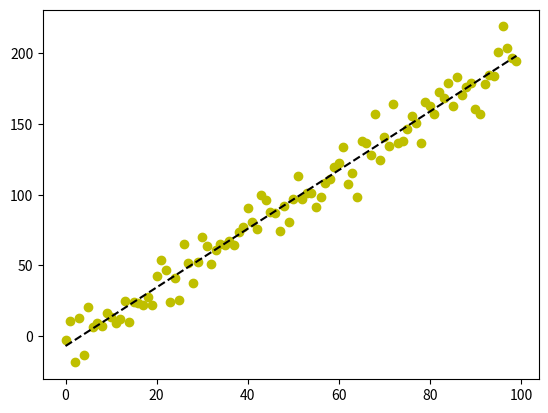
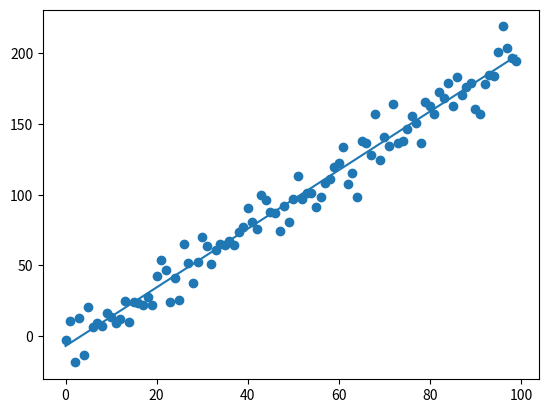

Python code for these plots, in order:
! python ./scripts/hello_world.py

import matplotlib.pyplot as plt
import numpy as np

def generate_data():
    """Generate random data from a linear function with Gaussian noise."""
    noise = np.random.normal(loc=0, scale=10, size=100)
    x = np.arange(100)
    y = 2 * x - 4 + noise

    return x, y

help(np.random.normal)

# get data
X, Y = generate_data()

# make plot
coef = np.polyfit(X, Y, 1)
poly1d_fn = np.poly1d(coef)
plt.plot(X, Y, 'yo', X, poly1d_fn(X), '--k')

# save plot
plt.savefig('points.png', dpi=72)

! python ./scripts/linear_regression.py

def slope(x, y):
  """Return the slope of a straight line,
  with the least squares method.

  Arguments:
  x -- data in x-axis
  y -- data in y-axis
  """

  n = len(x)
  sum_xy = sum(x * y)
  sum_x_squared = sum(x) ** 2
  sum_x = sum(x)
  sum_y = sum(y)
  sum_squares_x = sum(x ** 2)

  # formula
  m = (n * sum_xy - sum_x * sum_y) / (n * sum_squares_x - sum_x_squared)

  return m

def intercept(m, x, y):
  """Intercept of a straight line.
  Arguments:
  m -- slope
  x -- data in x-axis
  y -- data in y-axis
  """

  avg_x = sum(x) / len(x)
  avg_y = sum(y) / len(y)
  b = avg_y - (m * avg_x)

  return b

def F(*, x, m, b) -> float:
  """Solution to the standard form equation
  of a straight line.

  Keyword-only arguments:
  x -- value of x
  m -- slope
  b -- intercept
  """
  return m * x + b

# slope & intercept of a straight line
m = slope(X, Y)
b = intercept(m, X, Y)

Y_pred = [ F(x=x, m=m, b=b) for x in X ]

ax = plt.subplots()

ax = plt.plot(X, Y_pred)
ax = plt.scatter(X, Y)

plt.savefig('linear-regression.png', dpi=72)